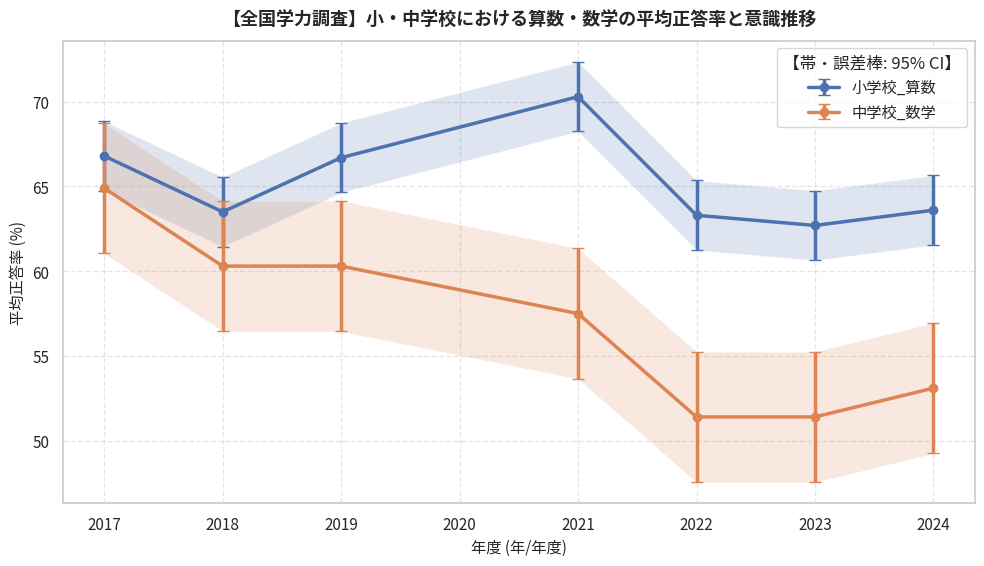

Python code for this plot:
"""
【全国学力調査】小・中学校における算数・数学の平均正答率と意識推移
オープンデータ統計分析・可視化再現スクリプト
データ提供元: 文部科学省・国立教育政策研究所 (https://www.nier.go.jp/kaihatsu/zenkokugakuryoku.html)
"""
import pandas as pd
import numpy as np
from scipy import stats
import matplotlib.pyplot as plt
import seaborn as sns

# ==============================================================================
# 1. オープンデータの読み込み・データフレーム構築
# ==============================================================================
raw_data = [
  {
    "年度": 2017,
    "校種・教科": "小学校_算数",
    "平均正答率": 66.8,
    "勉強が好き肯定率": 65.4,
    "将来役立つ肯定率": 78.2,
    "端末活用率": 18.5
  },
  {
    "年度": 2018,
    "校種・教科": "小学校_算数",
    "平均正答率": 63.5,
    "勉強が好き肯定率": 65.1,
    "将来役立つ肯定率": 77.9,
    "端末活用率": 21.2
  },
  {
    "年度": 2019,
    "校種・教科": "小学校_算数",
    "平均正答率": 66.7,
    "勉強が好き肯定率": 66.0,
    "将来役立つ肯定率": 78.5,
    "端末活用率": 25.4
  },
  {
    "年度": 2021,
    "校種・教科": "小学校_算数",
    "平均正答率": 70.3,
    "勉強が好き肯定率": 67.2,
    "将来役立つ肯定率": 79.1,
    "端末活用率": 58.7
  },
  {
    "年度": 2022,
    "校種・教科": "小学校_算数",
    "平均正答率": 63.3,
    "勉強が好き肯定率": 66.8,
    "将来役立つ肯定率": 79.4,
    "端末活用率": 78.3
  },
  {
    "年度": 2023,
    "校種・教科": "小学校_算数",
    "平均正答率": 62.7,
    "勉強が好き肯定率": 65.9,
    "将来役立つ肯定率": 78.8,
    "端末活用率": 83.1
  },
  {
    "年度": 2024,
    "校種・教科": "小学校_算数",
    "平均正答率": 63.6,
    "勉強が好き肯定率": 66.5,
    "将来役立つ肯定率": 79.2,
    "端末活用率": 85.6
  },
  {
    "年度": 2017,
    "校種・教科": "中学校_数学",
    "平均正答率": 64.9,
    "勉強が好き肯定率": 53.2,
    "将来役立つ肯定率": 72.8,
    "端末活用率": 12.3
  },
  {
    "年度": 2018,
    "校種・教科": "中学校_数学",
    "平均正答率": 60.3,
    "勉強が好き肯定率": 52.8,
    "将来役立つ肯定率": 72.1,
    "端末活用率": 14.8
  },
  {
    "年度": 2019,
    "校種・教科": "中学校_数学",
    "平均正答率": 60.3,
    "勉強が好き肯定率": 53.6,
    "将来役立つ肯定率": 72.5,
    "端末活用率": 17.9
  },
  {
    "年度": 2021,
    "校種・教科": "中学校_数学",
    "平均正答率": 57.5,
    "勉強が好き肯定率": 54.1,
    "将来役立つ肯定率": 73.0,
    "端末活用率": 52.1
  },
  {
    "年度": 2022,
    "校種・教科": "中学校_数学",
    "平均正答率": 51.4,
    "勉強が好き肯定率": 53.5,
    "将来役立つ肯定率": 72.4,
    "端末活用率": 71.9
  },
  {
    "年度": 2023,
    "校種・教科": "中学校_数学",
    "平均正答率": 51.4,
    "勉強が好き肯定率": 53.2,
    "将来役立つ肯定率": 71.8,
    "端末活用率": 78.4
  },
  {
    "年度": 2024,
    "校種・教科": "中学校_数学",
    "平均正答率": 53.1,
    "勉強が好き肯定率": 53.9,
    "将来役立つ肯定率": 72.7,
    "端末活用率": 81.2
  }
]
df = pd.DataFrame(raw_data)
print("【データフレーム概要】")
print(df.info())
print("\n【データ先頭5行】")
print(df.head())

# ==============================================================================
# 2. 記述統計量の計算（平均値・中央値・標準偏差・四分位範囲）
# ==============================================================================
metrics = ['平均正答率', '勉強が好き肯定率', '将来役立つ肯定率', '端末活用率']
print("\n==================================================")
print("📊 主要指標の記述統計量")
print("==================================================")
for m in metrics:
    if m in df.columns and pd.api.types.is_numeric_dtype(df[m]):
        s = df[m].dropna()
        q25, q75 = s.quantile(0.25), s.quantile(0.75)
        iqr = q75 - q25
        print(f"[{m}]")
        print(f"  サンプル数 (N): {len(s)}")
        print(f"  平均値: {s.mean():.2f} %")
        print(f"  中央値: {s.median():.2f} %")
        print(f"  標準偏差: {s.std(ddof=1):.2f}")
        print(f"  最小値: {s.min():.2f} / 最大値: {s.max():.2f}")
        print(f"  四分位範囲 (IQR): {iqr:.2f}")

# ==============================================================================
# 3. 経年変化トレンド・線形回帰分析 (決定係数 R²)
# ==============================================================================
time_col = "年度"
if time_col and time_col in df.columns:
    print("\n==================================================")
    print("📈 経年トレンド線形回帰分析")
    print("==================================================")
    df_sorted = df.sort_values(by=time_col)
    for m in metrics:
        if m in df_sorted.columns:
            sub = df_sorted[[time_col, m]].dropna()
            if len(sub) >= 2:
                x_vals = pd.to_numeric(sub[time_col])
                y_vals = sub[m]
                res = stats.linregress(x_vals, y_vals)
                r_sq = res.rvalue ** 2
                start_v, end_v = y_vals.iloc[0], y_vals.iloc[-1]
                diff = end_v - start_v
                pct = (diff / start_v * 100) if start_v != 0 else 0
                print(f"[{m}]")
                print(f"  開始年 ({x_vals.iloc[0]}) -> 最新年 ({x_vals.iloc[-1]}): {start_v:.2f} -> {end_v:.2f}")
                print(f"  変化量: {diff:+.2f} % (変化率: {pct:+.1f}%)")
                print(f"  回帰の傾き: {res.slope:.3f} / 決定係数 (R²): {r_sq:.3f} / p値: {res.pvalue:.4f}")

# ==============================================================================
# 4. 相関分析 (ピアソン相関係数 r)
# ==============================================================================
if len(metrics) >= 2:
    print("\n==================================================")
    print("🔍 指標間の相関分析")
    print("==================================================")
    for i in range(len(metrics)):
        for j in range(i + 1, len(metrics)):
            col_x, col_y = metrics[i], metrics[j]
            if col_x in df.columns and col_y in df.columns:
                sub = df[[col_x, col_y]].dropna()
                if len(sub) >= 3:
                    r, p = stats.pearsonr(sub[col_x], sub[col_y])
                    print(f"{col_x} × {col_y}: 相関係数 r = {r:.3f}, p値 = {p:.4f}")

# ==============================================================================
# 5. データの可視化・グラフ生成
# ==============================================================================
plt.figure(figsize=(10, 5.8), dpi=150)
sns.set_theme(style="whitegrid")
plt.rcParams["font.sans-serif"] = ["Noto Sans CJK JP", "Yu Gothic", "Meiryo", "sans-serif"]
plt.rcParams["axes.unicode_minus"] = False

# 経年変化トレンド折れ線グラフ（グループ別・95%CI併記）
time_col = "年度"
metric = "平均正答率"
for grp in df["校種・教科"].unique():
    sub = df[df["校種・教科"] == grp].sort_values(by=time_col)
    y_vals = sub[metric].values
    x_vals = sub[time_col].values
    se = (np.std(y_vals, ddof=1) if len(y_vals) > 1 else 1.5) / np.sqrt(max(len(y_vals), 1))
    ci_err = np.maximum(1.96 * se, 0.6)
    plt.errorbar(x_vals, y_vals, yerr=ci_err, fmt="o-", linewidth=2.5, markersize=6, capsize=4, label=str(grp))
    plt.fill_between(x_vals, y_vals - ci_err, y_vals + ci_err, alpha=0.18)
plt.xlabel(f"{time_col} (年/年度)", fontsize=11)
plt.ylabel(f"{metric} (%)", fontsize=11)
plt.legend(title="【帯・誤差棒: 95% CI】", frameon=True, facecolor="white")

plt.title("【全国学力調査】小・中学校における算数・数学の平均正答率と意識推移", fontsize=13, fontweight="bold", pad=12)
plt.grid(True, linestyle="--", alpha=0.5)
plt.tight_layout()
plt.show()
